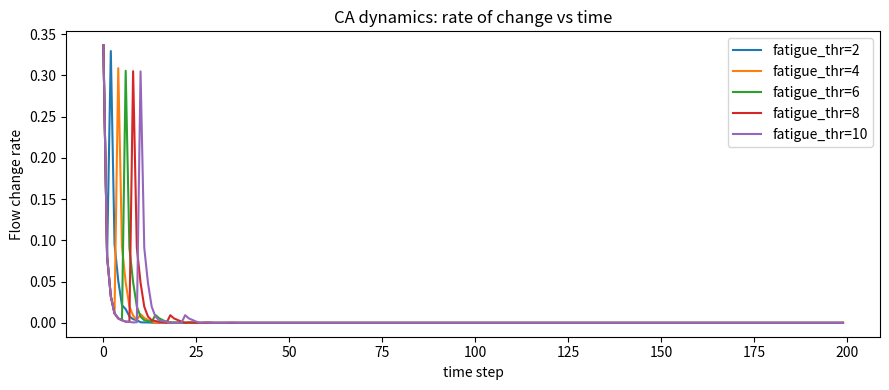
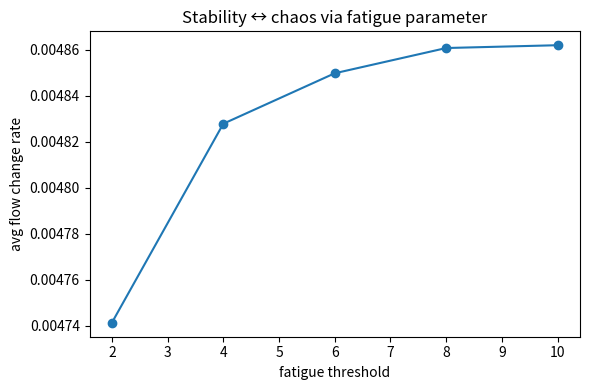
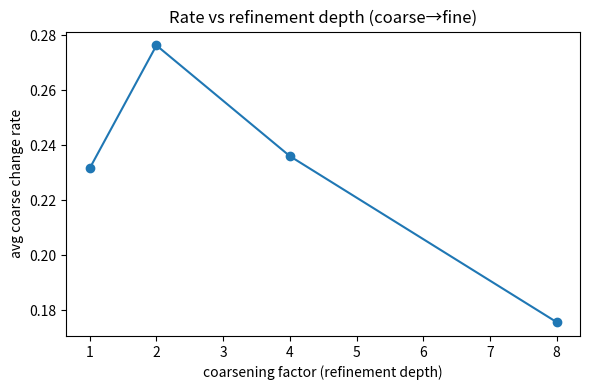

Here is the Python script that generated these plots, in order:
# Let's generate CA variants, compute simple "rate of change" metrics,
# and produce plots vs time, fatigue parameter, and a mock "refinement depth".

import numpy as np
import matplotlib.pyplot as plt
from collections import defaultdict

# --- Reuse a simplified CA with tunable parameters ---

def neighbor_counts(x):
    shifts = [(-1,-1),(-1,0),(-1,1),(0,-1),(0,0),(0,1),(1,-1),(1,0),(1,1)]
    p = np.zeros_like(x, dtype=np.int16)
    n = np.zeros_like(x, dtype=np.int16)
    for dy,dx in shifts:
        y = np.roll(np.roll(x, dy, axis=0), dx, axis=1)
        p += (y == 1)
        n += (y == -1)
    return p, n

def step_ca(G, F, A, u, fatigue_thr=6, anchor_gain=0.6):
    pF, nF = neighbor_counts(F)
    pA, nA = neighbor_counts(A)
    flow = pF - nF
    anchor = pA - nA

    # Gate update
    G2 = G.copy()
    # M9: ban when anchor bad + conflict
    conflict = np.minimum(pF, nF)
    ban = (anchor < -2) & (conflict >= 3)
    G2[ban] = -1

    # M7: fatigue rim
    rim = (G == 1) & (u >= fatigue_thr) & (anchor < 2)
    G2[rim] = 0

    # M4: anchor corridor
    G2[anchor >= 3] = 1

    # Fatigue update
    u2 = u.copy()
    engaged = (G2 == 1) & (F != 0)
    u2[engaged] = np.minimum(u2[engaged] + 1, 15)
    u2[~engaged] = np.maximum(u2[~engaged] - 1, 0)

    # Flow update
    F2 = F.copy()
    F2[G2 == -1] = 0
    score = flow + anchor_gain * anchor
    F2[(G2 == 1) & (score > 2)] = 1
    F2[(G2 == 1) & (score < -2)] = -1
    F2[(G2 != 1)] = 0

    return G2, F2, u2

def run_variant(steps=200, fatigue_thr=6, anchor_gain=0.6, seed=0):
    rng = np.random.default_rng(seed)
    H=W=64
    A = rng.choice([-1,0,1], size=(H,W), p=[0.25,0.5,0.25])
    G = np.where(A>=0,1,0)
    F = rng.choice([-1,0,1], size=(H,W), p=[0.3,0.4,0.3])
    u = np.zeros((H,W),dtype=int)

    stats = defaultdict(list)
    for t in range(steps):
        G2,F2,u2 = step_ca(G,F,A,u,fatigue_thr,anchor_gain)
        # rate of change
        stats["F_change"].append(np.mean(F2!=F))
        stats["G_change"].append(np.mean(G2!=G))
        stats["act_frac"].append(np.mean(G2==1))
        stats["fatigue_mean"].append(u2.mean())
        G,F,u = G2,F2,u2
    return stats

# --- Sweep fatigue threshold to induce stability vs chaos ---
fatigue_vals = [2,4,6,8,10]
all_stats = {}

for fthr in fatigue_vals:
    all_stats[fthr] = run_variant(fatigue_thr=fthr, anchor_gain=0.6, seed=1)

# --- Plot rate of change vs time for different fatigue ---
plt.figure(figsize=(9,4))
for fthr, st in all_stats.items():
    plt.plot(st["F_change"], label=f"fatigue_thr={fthr}")
plt.xlabel("time step")
plt.ylabel("Flow change rate")
plt.title("CA dynamics: rate of change vs time")
plt.legend()
plt.tight_layout()
plt.show()

# --- Plot average rate vs fatigue (pathological sweep) ---
avg_rates = [np.mean(all_stats[f]["F_change"]) for f in fatigue_vals]

plt.figure(figsize=(6,4))
plt.plot(fatigue_vals, avg_rates, marker="o")
plt.xlabel("fatigue threshold")
plt.ylabel("avg flow change rate")
plt.title("Stability ↔ chaos via fatigue parameter")
plt.tight_layout()
plt.show()

# --- Mock refinement depth effect ---
# We approximate "refinement depth" by downsampling the grid (coarse-to-fine)
def coarse_rate(F, k):
    # k=1 fine, k=2 coarse blocks, k=4 more coarse
    H,W = F.shape
    F2 = F.reshape(H//k,k,W//k,k).mean(axis=(1,3))
    return np.mean(np.abs(np.diff(F2,axis=0)))

depths = [1,2,4,8]
rates_by_depth = []

# use one representative run
rep = run_variant(fatigue_thr=4, anchor_gain=0.6, seed=2)
# regenerate F history for depth analysis
rng = np.random.default_rng(2)
H=W=64
A = rng.choice([-1,0,1], size=(H,W), p=[0.25,0.5,0.25])
G = np.where(A>=0,1,0)
F = rng.choice([-1,0,1], size=(H,W), p=[0.3,0.4,0.3])
u = np.zeros((H,W),dtype=int)

F_hist = []
for t in range(120):
    F_hist.append(F.copy())
    G,F,u = step_ca(G,F,A,u,4,0.6)

for k in depths:
    diffs = []
    for t in range(1,len(F_hist)):
        diffs.append(coarse_rate(F_hist[t],k))
    rates_by_depth.append(np.mean(diffs))

plt.figure(figsize=(6,4))
plt.plot(depths, rates_by_depth, marker="o")
plt.xlabel("coarsening factor (refinement depth)")
plt.ylabel("avg coarse change rate")
plt.title("Rate vs refinement depth (coarse→fine)")
plt.tight_layout()
plt.show()

rates_by_depth
